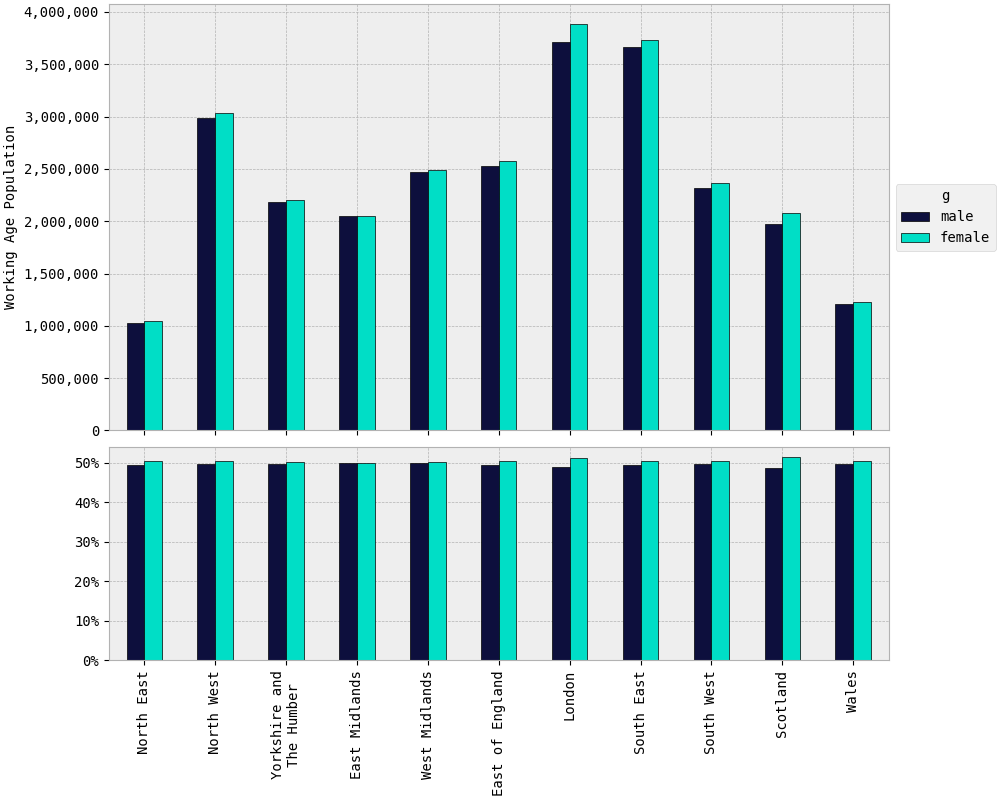

The file beside this chart, header and first rows:
rgn2021+scotlandrgn_id, male, female
North East, 1,022,759, 1,045,173
North West, 2,990,134, 3,030,309
Yorkshire and The Humber, 2,182,024, 2,206,708
East Midlands, 2,046,834, 2,046,980
West Midlands, 2,469,059, 2,484,931
East of England, 2,526,597, 2,579,386
London, 3,715,241, 3,880,000
South East, 3,661,547, 3,733,309
South West, 2,320,453, 2,363,215
Scotland, 1,975,901, 2,082,921
Wales, 1,209,582, 1,231,435
TOTAL, 26,120,131, 26,684,367
